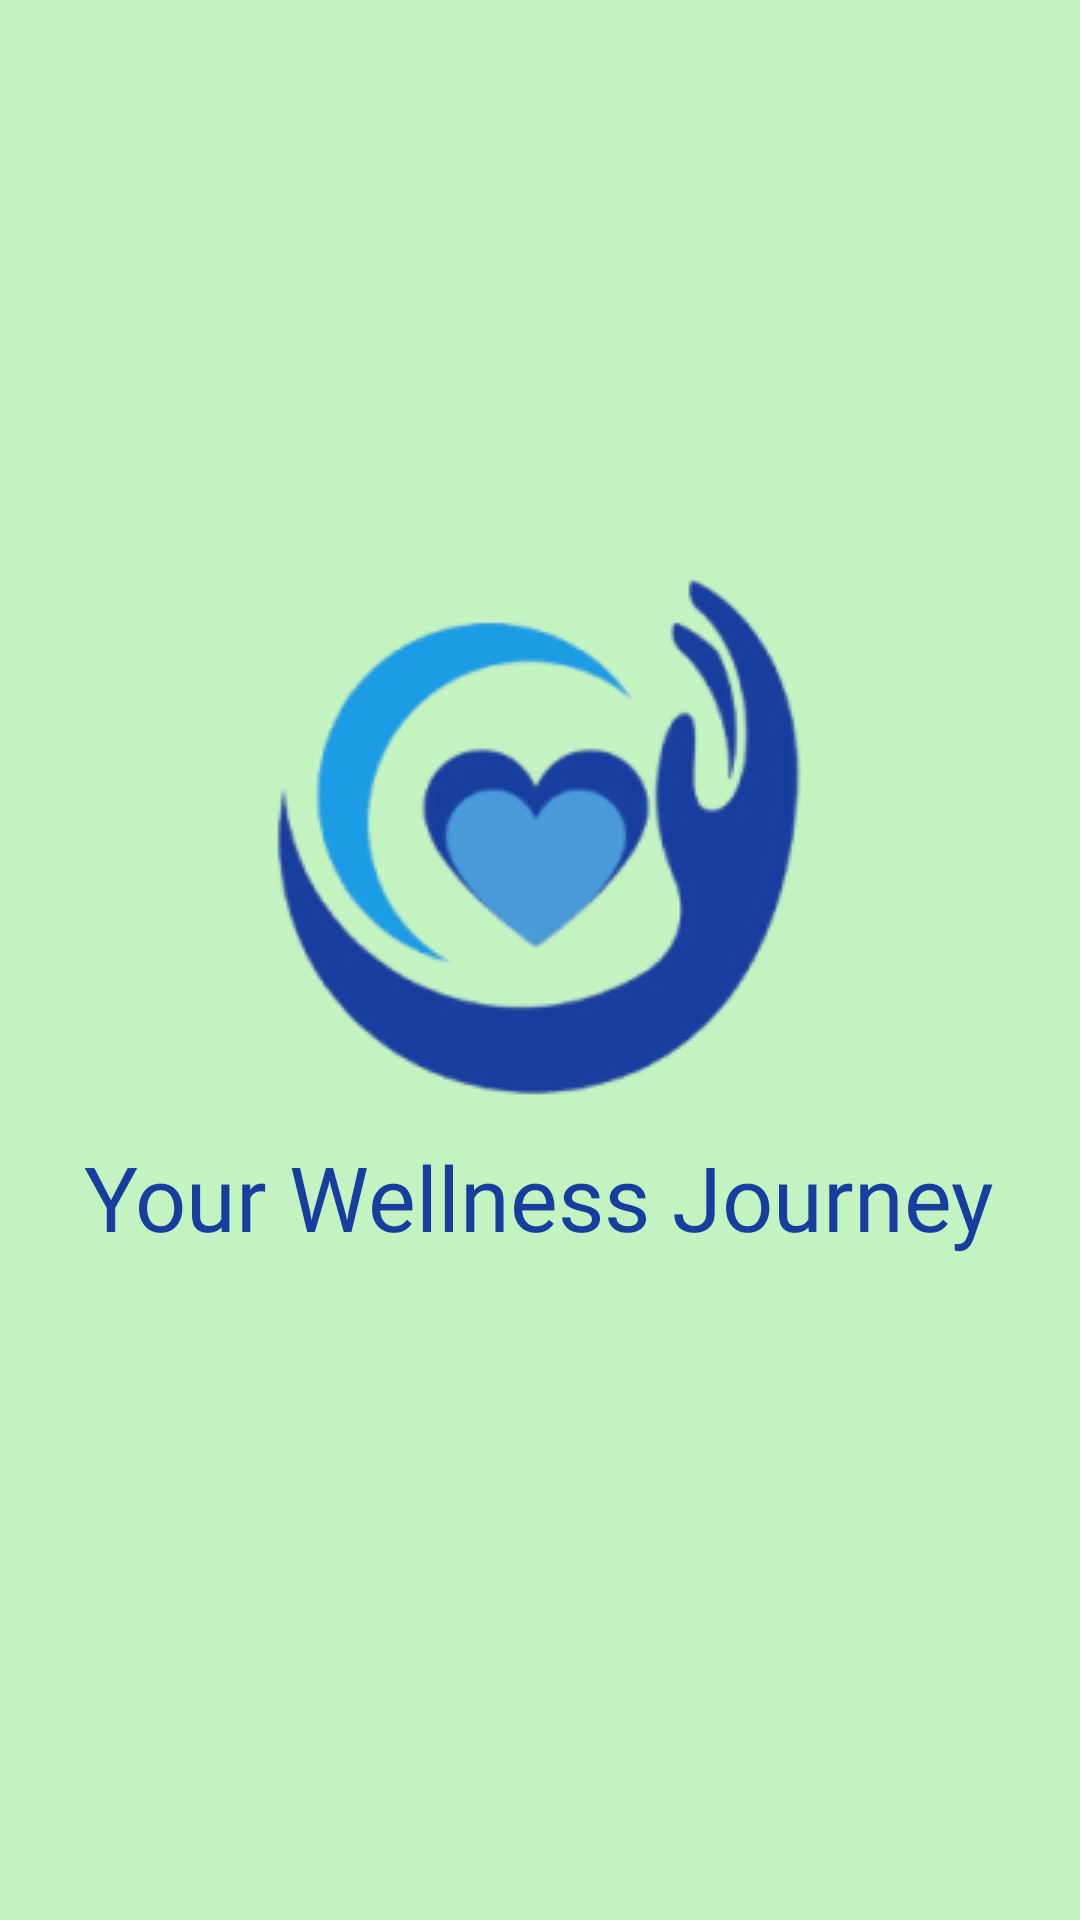

The Android layout XML behind this screen, and the referenced resources:
<!-- AndroidManifest.xml: application theme Theme.PoseExercise -->
<!-- res/layout/activity_splash.xml -->
<?xml version="1.0" encoding="utf-8"?>
<androidx.constraintlayout.widget.ConstraintLayout xmlns:android="http://schemas.android.com/apk/res/android"
    xmlns:app="http://schemas.android.com/apk/res-auto"
    android:layout_width="match_parent"
    android:layout_height="match_parent"
    android:background="#C2F3C1">

    

    

    <ImageView
        android:id="@+id/logoImageView"
        android:layout_width="wrap_content"
        android:layout_height="wrap_content"
        android:contentDescription="@string/logo"
        android:src="@drawable/logo"
        app:layout_constraintBottom_toBottomOf="parent"
        app:layout_constraintEnd_toEndOf="parent"
        app:layout_constraintStart_toStartOf="parent"
        app:layout_constraintTop_toTopOf="parent"
        app:layout_constraintVertical_bias="0.41" />

    <TextView
        android:id="@+id/textView6"
        style="@style/TitleTextStyle"
        android:layout_width="wrap_content"
        android:layout_height="wrap_content"
        android:text="Your Wellness Journey"
        android:textSize="30dp"
        app:layout_constraintEnd_toEndOf="parent"
        app:layout_constraintHorizontal_bias="0.495"
        app:layout_constraintStart_toStartOf="parent"
        app:layout_constraintTop_toBottomOf="@id/logoImageView" />

</androidx.constraintlayout.widget.ConstraintLayout>
<!-- resources referenced by this layout -->
<resources>
  <!-- drawable logo: png bitmap (drawable, 24452 bytes) -->
  <string name="logo">logo for the app</string>
  <style name="TitleTextStyle">
  
  
  
          <item name="android:textColor">#173E9F</item>
  
          <item name="android:fontFamily">@font/oh_whale</item>
      </style>
</resources>
